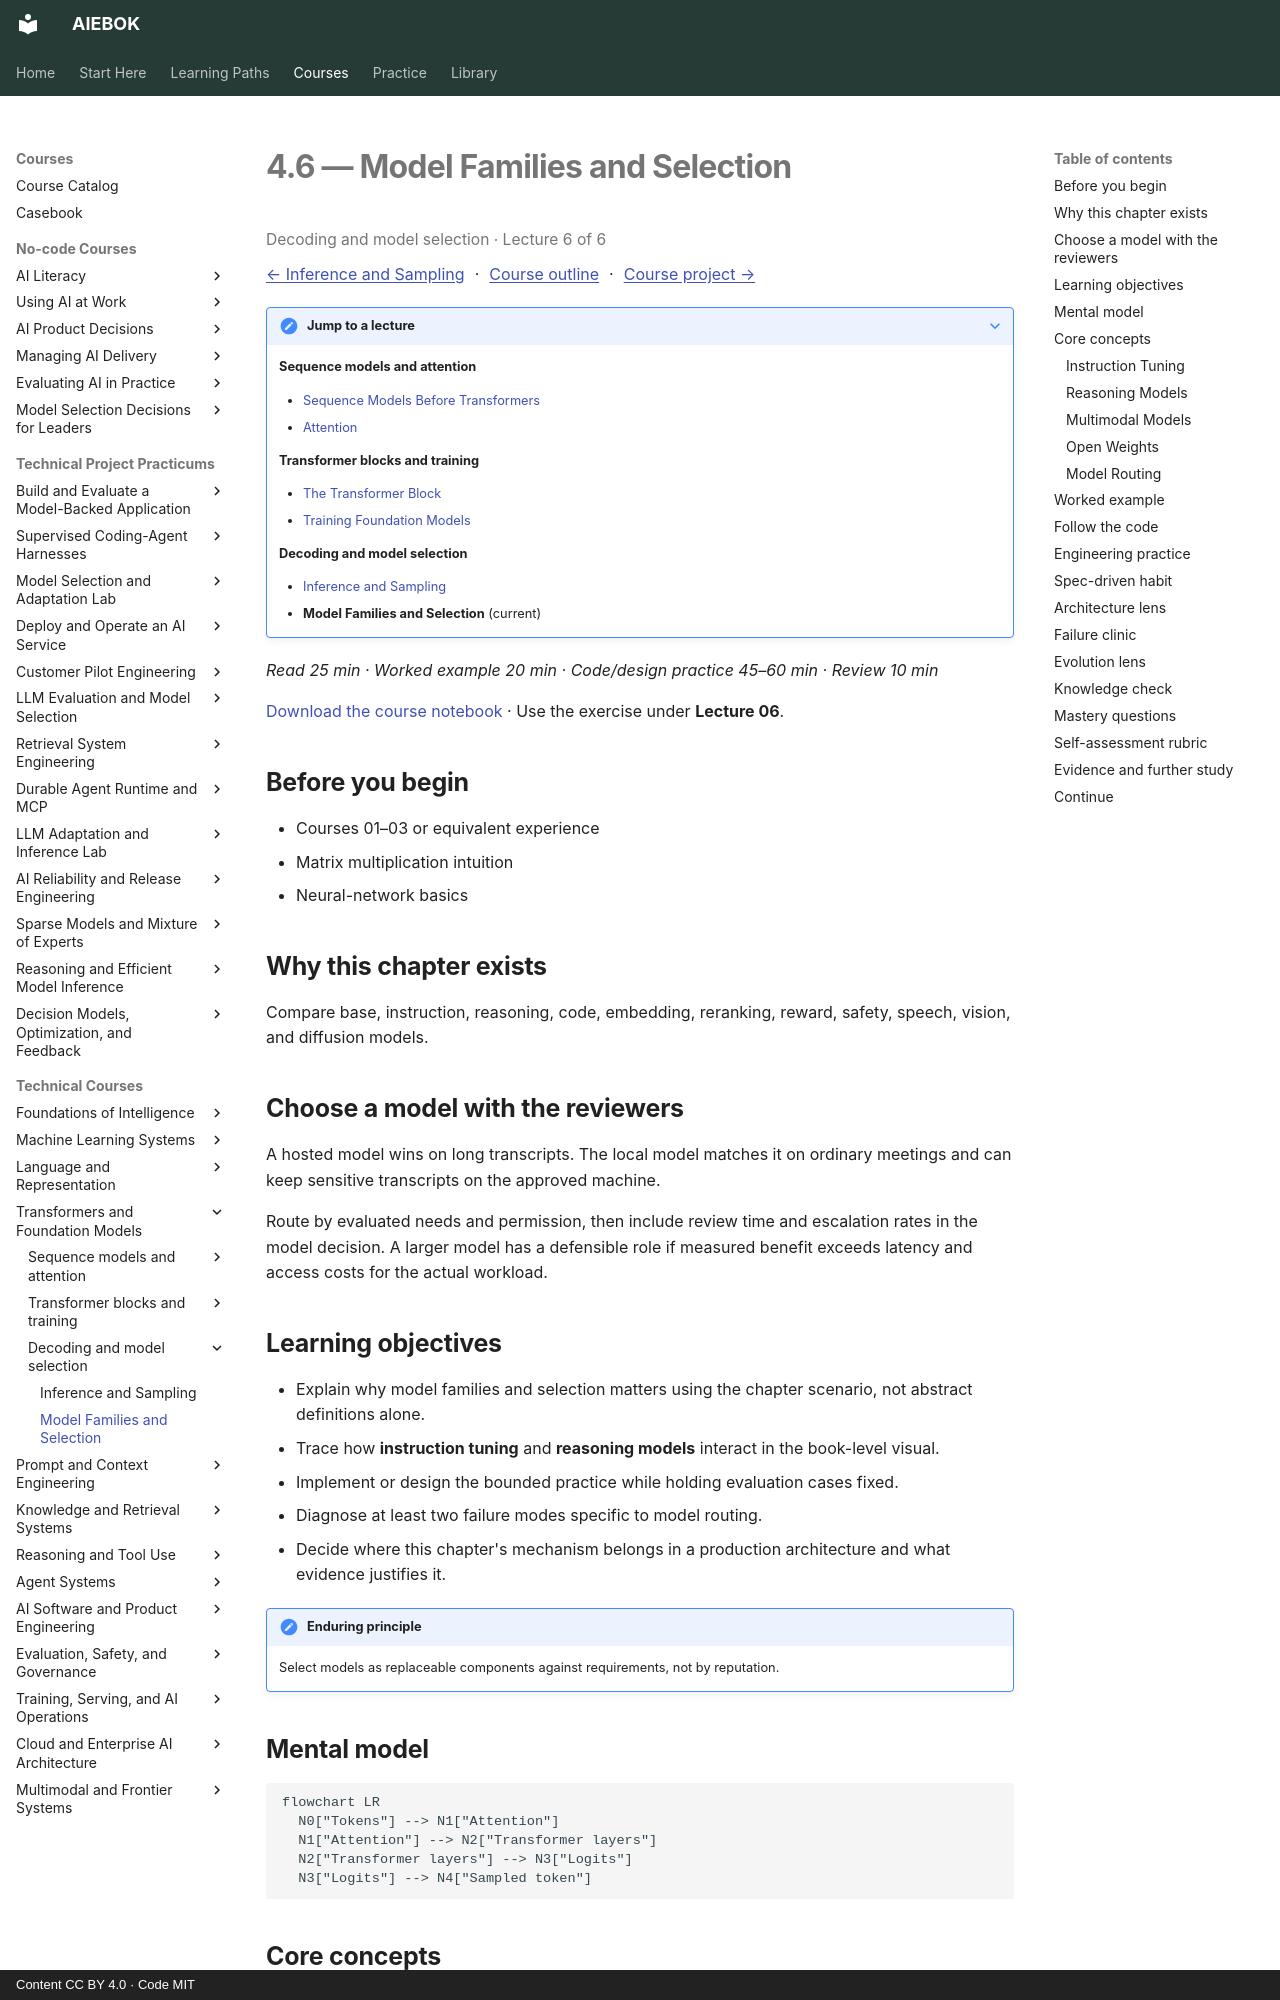

repository: mahalingam-inapp/aiebok · page: books/04-transformers-and-foundation-models/06-model-families-and-selection/index.html · generator: mkdocs · copyright: Content CC BY 4.0 · Code MIT

# 4.6 — Model Families and Selection

<p class="study-position" data-course="04-transformers-and-foundation-models" data-lecture="06-model-families-and-selection.md">Decoding and model selection · Lecture 6 of 6</p>

[← Inference and Sampling](05-inference-and-sampling.md) · [Course outline](index.md#course-outline){ .study-overview } · [Course project →](index.md#course-project)
{: .study-directions }

??? note "Jump to a lecture"

    **Sequence models and attention**

    - [Sequence Models Before Transformers](01-sequence-models-before-transformers.md)
    - [Attention](02-attention.md)

    **Transformer blocks and training**

    - [The Transformer Block](03-the-transformer-block.md)
    - [Training Foundation Models](04-training-foundation-models.md)

    **Decoding and model selection**

    - [Inference and Sampling](05-inference-and-sampling.md)
    - **Model Families and Selection** (current)

*Read 25 min · Worked example 20 min · Code/design practice 45–60 min · Review 10 min*

[Download the course notebook](../../assets/notebooks/04-transformers-and-foundation-models.ipynb){ download } · Use the exercise under **Lecture 06**.

## Before you begin

- Courses 01–03 or equivalent experience
- Matrix multiplication intuition
- Neural-network basics

## Why this chapter exists

Compare base, instruction, reasoning, code, embedding, reranking, reward, safety, speech, vision, and diffusion models.

## Choose a model with the reviewers

A hosted model wins on long transcripts. The local model matches it on ordinary meetings and can keep sensitive transcripts on the approved machine.

Route by evaluated needs and permission, then include review time and escalation rates in the model decision. A larger model has a defensible role if measured benefit exceeds latency and access costs for the actual workload.

## Learning objectives

- Explain why model families and selection matters using the chapter scenario, not abstract definitions alone.
- Trace how **instruction tuning** and **reasoning models** interact in the book-level visual.
- Implement or design the bounded practice while holding evaluation cases fixed.
- Diagnose at least two failure modes specific to model routing.
- Decide where this chapter's mechanism belongs in a production architecture and what evidence justifies it.

!!! note "Enduring principle"
    Select models as replaceable components against requirements, not by reputation.

## Mental model

```mermaid
flowchart LR
  N0["Tokens"] --> N1["Attention"]
  N1["Attention"] --> N2["Transformer layers"]
  N2["Transformer layers"] --> N3["Logits"]
  N3["Logits"] --> N4["Sampled token"]
```

## Core concepts

The concepts form a system, not a vocabulary list. Read each section below before attempting the practice exercise.

### Instruction Tuning

Instruction tuning fine-tunes models on prompt–response pairs covering diverse tasks, improving zero-shot instruction following. It shapes helpfulness and format compliance. See the [Instruction Tuning concept card](../../concepts/cards/instruction-tuning.md).

**Example:** After instruction tuning, models follow 'respond in JSON' without task-specific fine-tuning.

**Evidence of understanding:** Compare instruction-following score on 50 held-out prompts before and after tuning.
